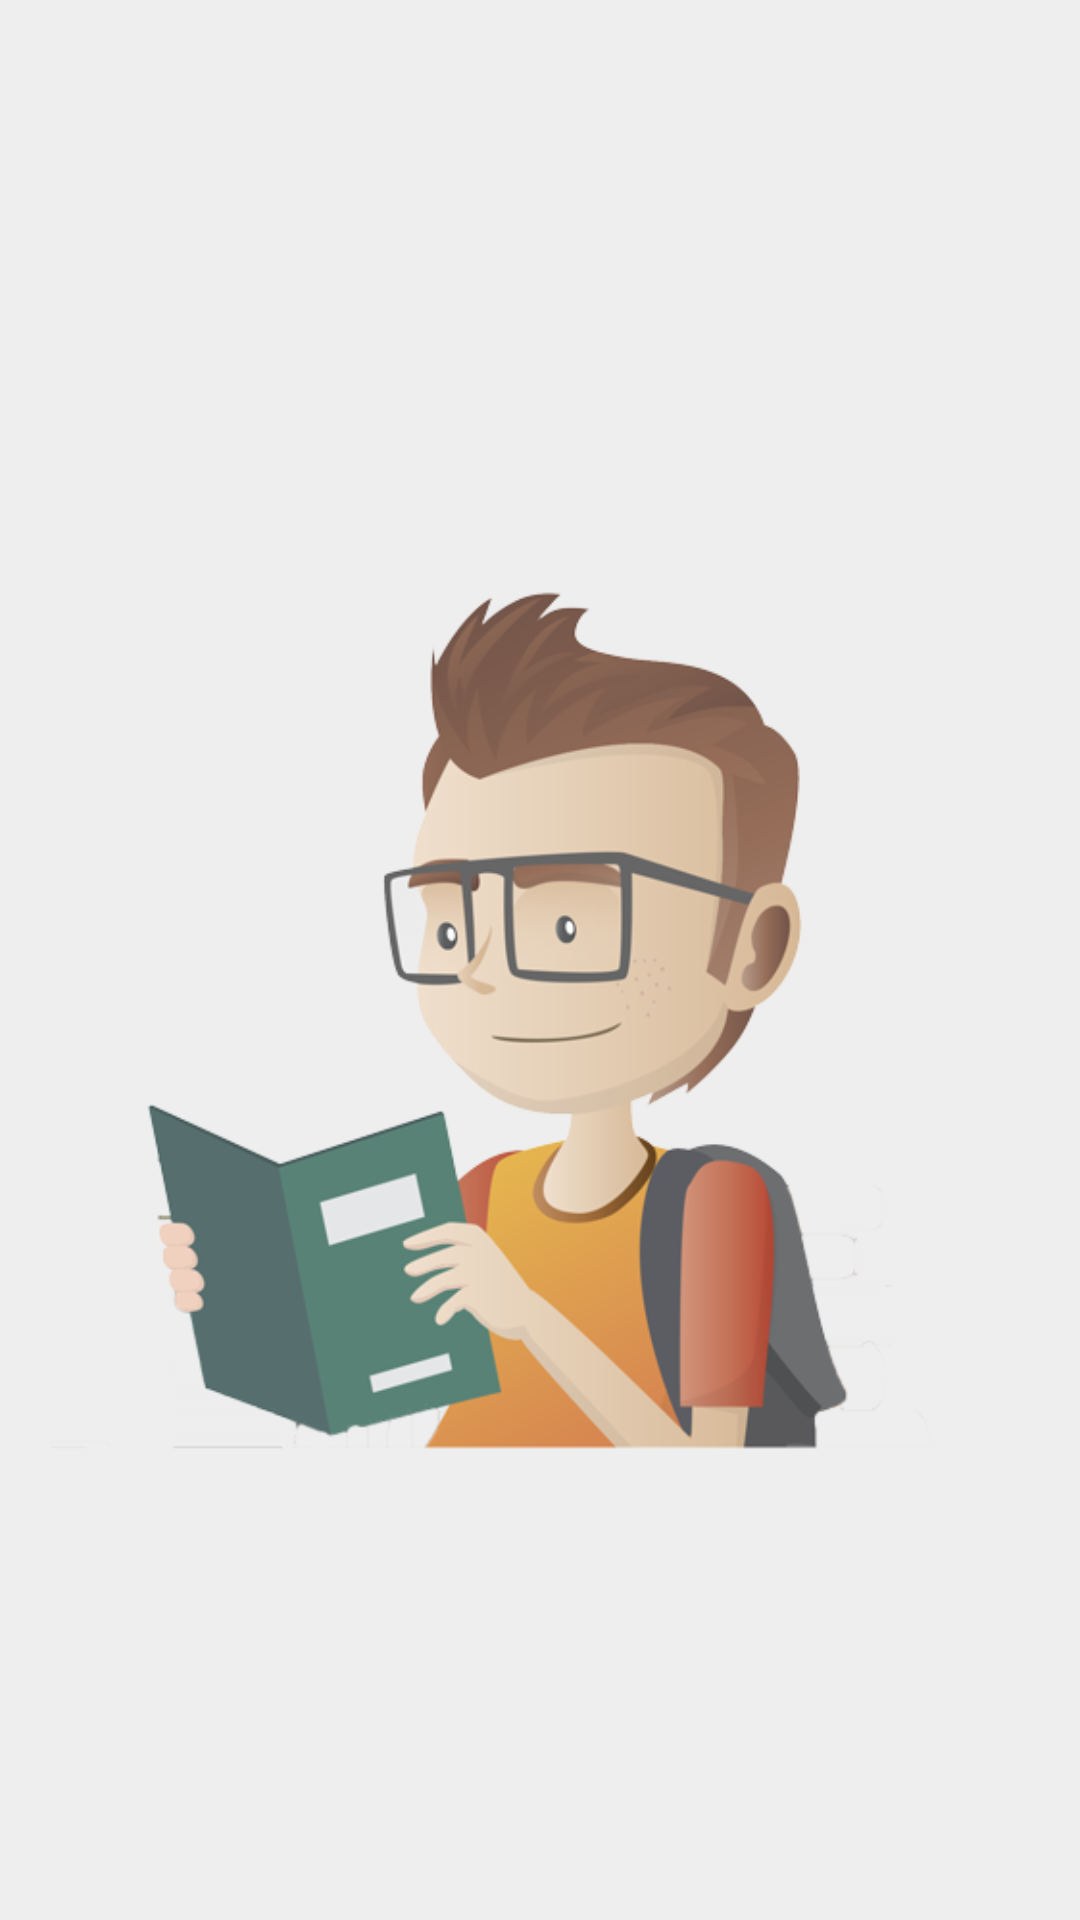

This screen was rendered from an Android layout file. Write that file and the resources it references.
<!-- AndroidManifest.xml: application theme AppTheme -->
<!-- res/layout/nav_header_home_page.xml -->
<?xml version="1.0" encoding="utf-8"?>
<LinearLayout xmlns:android="http://schemas.android.com/apk/res/android"
    xmlns:app="http://schemas.android.com/apk/res-auto"
    android:layout_width="match_parent"
    android:layout_height="180dp"
    android:background="#EEEEEE"
    android:gravity="center"
    android:orientation="vertical"
    android:paddingLeft="@dimen/activity_horizontal_margin"
    android:paddingRight="@dimen/activity_horizontal_margin"
    android:paddingTop="@dimen/activity_vertical_margin"
    android:theme="@style/ThemeOverlay.AppCompat.Dark">

    <ImageView
        android:id="@+id/imageView"
        android:layout_width="wrap_content"
        android:layout_height="match_parent"
        android:paddingTop="16dp"
        android:layout_gravity="center"
        app:srcCompat="@drawable/navi_header" />

</LinearLayout>
<!-- resources referenced by this layout -->
<resources>
  <dimen name="activity_horizontal_margin">16dp</dimen>
  <dimen name="activity_vertical_margin">16dp</dimen>
  <!-- drawable navi_header: png bitmap (drawable, 75900 bytes) -->
  <style name="AppTheme" parent="Theme.AppCompat.DayNight.NoActionBar">
          
          <item name="colorPrimary">@color/colorPrimary</item>
          <item name="colorPrimaryDark">@color/colorPrimaryDark</item>
          <item name="colorAccent">@color/colorAccent</item>
  </style>
  <color name="colorPrimary">#46bffa</color>
  <color name="colorPrimaryDark">#46bffa</color>
  <color name="colorAccent">#0000FF</color>
</resources>
